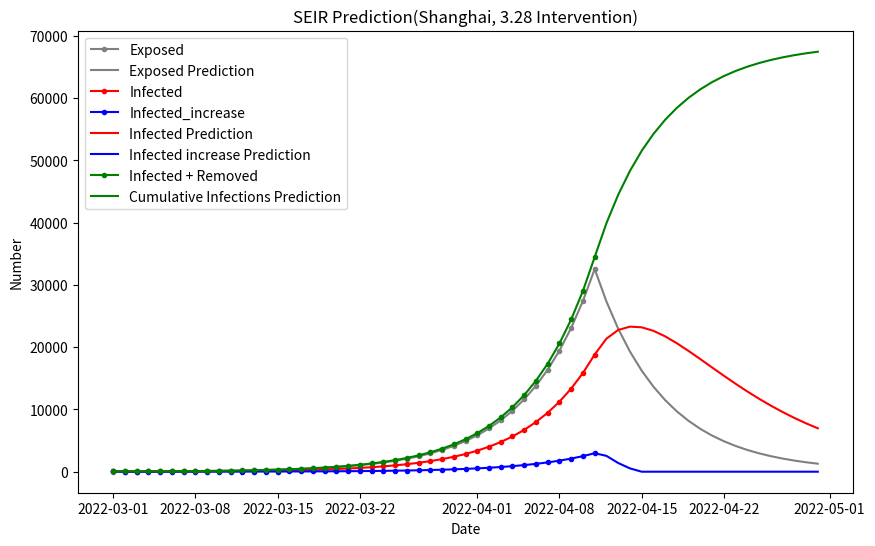

Generate this figure with matplotlib:
# 上海SEIR传染病模型仿真
######################################
# N: 区域内总人口                      #
# S: 易感者                           #
# E: 潜伏者                           #
# I: 感染者                           #
# R: 康复者                           #
# r: 每天接触的人数                    #
# r2: 潜伏者每天接触的人数              #
# beta1: 感染者传染给易感者的概率, S——>I #
# beta2: 潜伏者感染易感者的概率, E——>S   #
# sigma: 潜伏者转化为感染者的概率, E——>I #
# gama: 康复概率, I——>R                #
# T: 传播时间                          #
#######################################

import numpy as np
import matplotlib.pyplot as plt
import scipy.integrate as spi
import pandas as pd


def getpre(i_t, increase):
    for i in range(len(i_t)):
        if i <= 0:
            increase[i] = i_t[i]
        else:
            increase.append(i_t[i] - i_t[i - 1])
    return increase


def getpre1(i_t, increase):
    for i in range(len(i_t)):
        if i <= 0:
            pass
        else:
            tmp = i_t[i] - i_t[i - 1]
            if tmp <= 0:
                increase.append(0)
            else:
                increase.append(tmp)
    return increase


def SEIR1(inivalue, _):
    X = inivalue
    Y = np.zeros(4)
    # S数量
    Y[0] = - (r * beta1 * X[0] * X[2]) / N - (r * beta2 * X[0] * X[1]) / N
    # E数量
    Y[1] = (r * beta1 * X[0] * X[2]) / N + (r * beta2 * X[0] * X[1]) / N - sigma * X[1]
    # I数量
    Y[2] = sigma * X[1] - gamma * X[2]
    # R数量
    Y[3] = gamma * X[2]
    return Y


def SEIR2(inivalue, _):
    X = inivalue
    Y = np.zeros(4)
    # S数量
    Y[0] = - (r2 * beta1 * X[0] * X[2]) / N - (r2 * beta2 * X[0] * X[1]) / N
    # E数量
    Y[1] = (r2 * beta1 * X[0] * X[2]) / N + (r2 * beta2 * X[0] * X[1]) / N - sigma2 * X[1]
    # I数量
    Y[2] = sigma2 * X[1] - gamma * X[2]
    # R数量
    Y[3] = gamma * X[2]
    return Y


if __name__ == '__main__':
    N = 24894300
    E_0 = 0
    I_0 = 38
    R_0 = 8
    S_0 = N - E_0 - I_0 - R_0
    beta1 = 0.025
    beta2 = 0.021 / 3
    sigma = 1 / 5.5
    gamma = 1 / 7
    r = 16.5
    T = 41

    # ode求解
    INI = [S_0, E_0, I_0, R_0]
    T_range = np.arange(0, T + 1)
    Res = spi.odeint(SEIR1, INI, T_range)
    S_t = Res[:, 0]
    E_t = Res[:, 1]
    I_t = Res[:, 2]
    R_t = Res[:, 3]
    I_t1_1 = [0]
    I_t1_1 = getpre(I_t, I_t1_1)

    # 阶段二，3.28后
    S_2 = S_t[T]
    E_2 = E_t[T]
    I_2 = I_t[T]
    R_2 = R_t[T]
    I_1 = I_t1_1[T]

    beta1 = 0.002
    beta2 = 0.018 / 3
    sigma2 = 1 / 5.5
    r2 = 1
    T2 = 60 - T

    # ode求解
    INI = [S_2, E_2, I_2, R_2]
    T_range = np.arange(0, T2 + 1)
    Res = spi.odeint(SEIR2, INI, T_range)
    S_t2 = Res[:, 0]
    E_t2 = Res[:, 1]
    I_t2 = Res[:, 2]
    R_t2 = Res[:, 3]
    I_t2_2 = [I_1]
    I_t2_2 = getpre1(I_t2, I_t2_2)
    # 显示日期
    plt.figure(figsize=(10, 6))

    xs = pd.date_range(start='20220301', periods=T + 1, freq='1D')  # 生成2020-02-11类型的日期数组（）
    # print(xs)
    xs2 = pd.date_range(start='20220411', periods=T2 + 1, freq='1D')

    plt.plot(xs, E_t, color='grey', label='Exposed', marker='.')
    plt.plot(xs2, E_t2, color='grey', label='Exposed Prediction')
    plt.plot(xs, I_t, color='red', label='Infected', marker='.')
    plt.plot(xs, I_t1_1, color='blue', label='Infected_increase', marker='.')
    plt.plot(xs2, I_t2, color='red', label='Infected Prediction')
    plt.plot(xs2, I_t2_2, color='blue', label='Infected increase Prediction')
    plt.plot(xs, I_t + R_t, color='green', label='Infected + Removed', marker='.')
    plt.plot(xs2, I_t2 + R_t2, color='green', label='Cumulative Infections Prediction')
    plt.xlabel('Date')
    plt.ylabel('Number')
    plt.title('SEIR Prediction(Shanghai, 3.28 Intervention)')
    plt.legend()
    plt.show()
